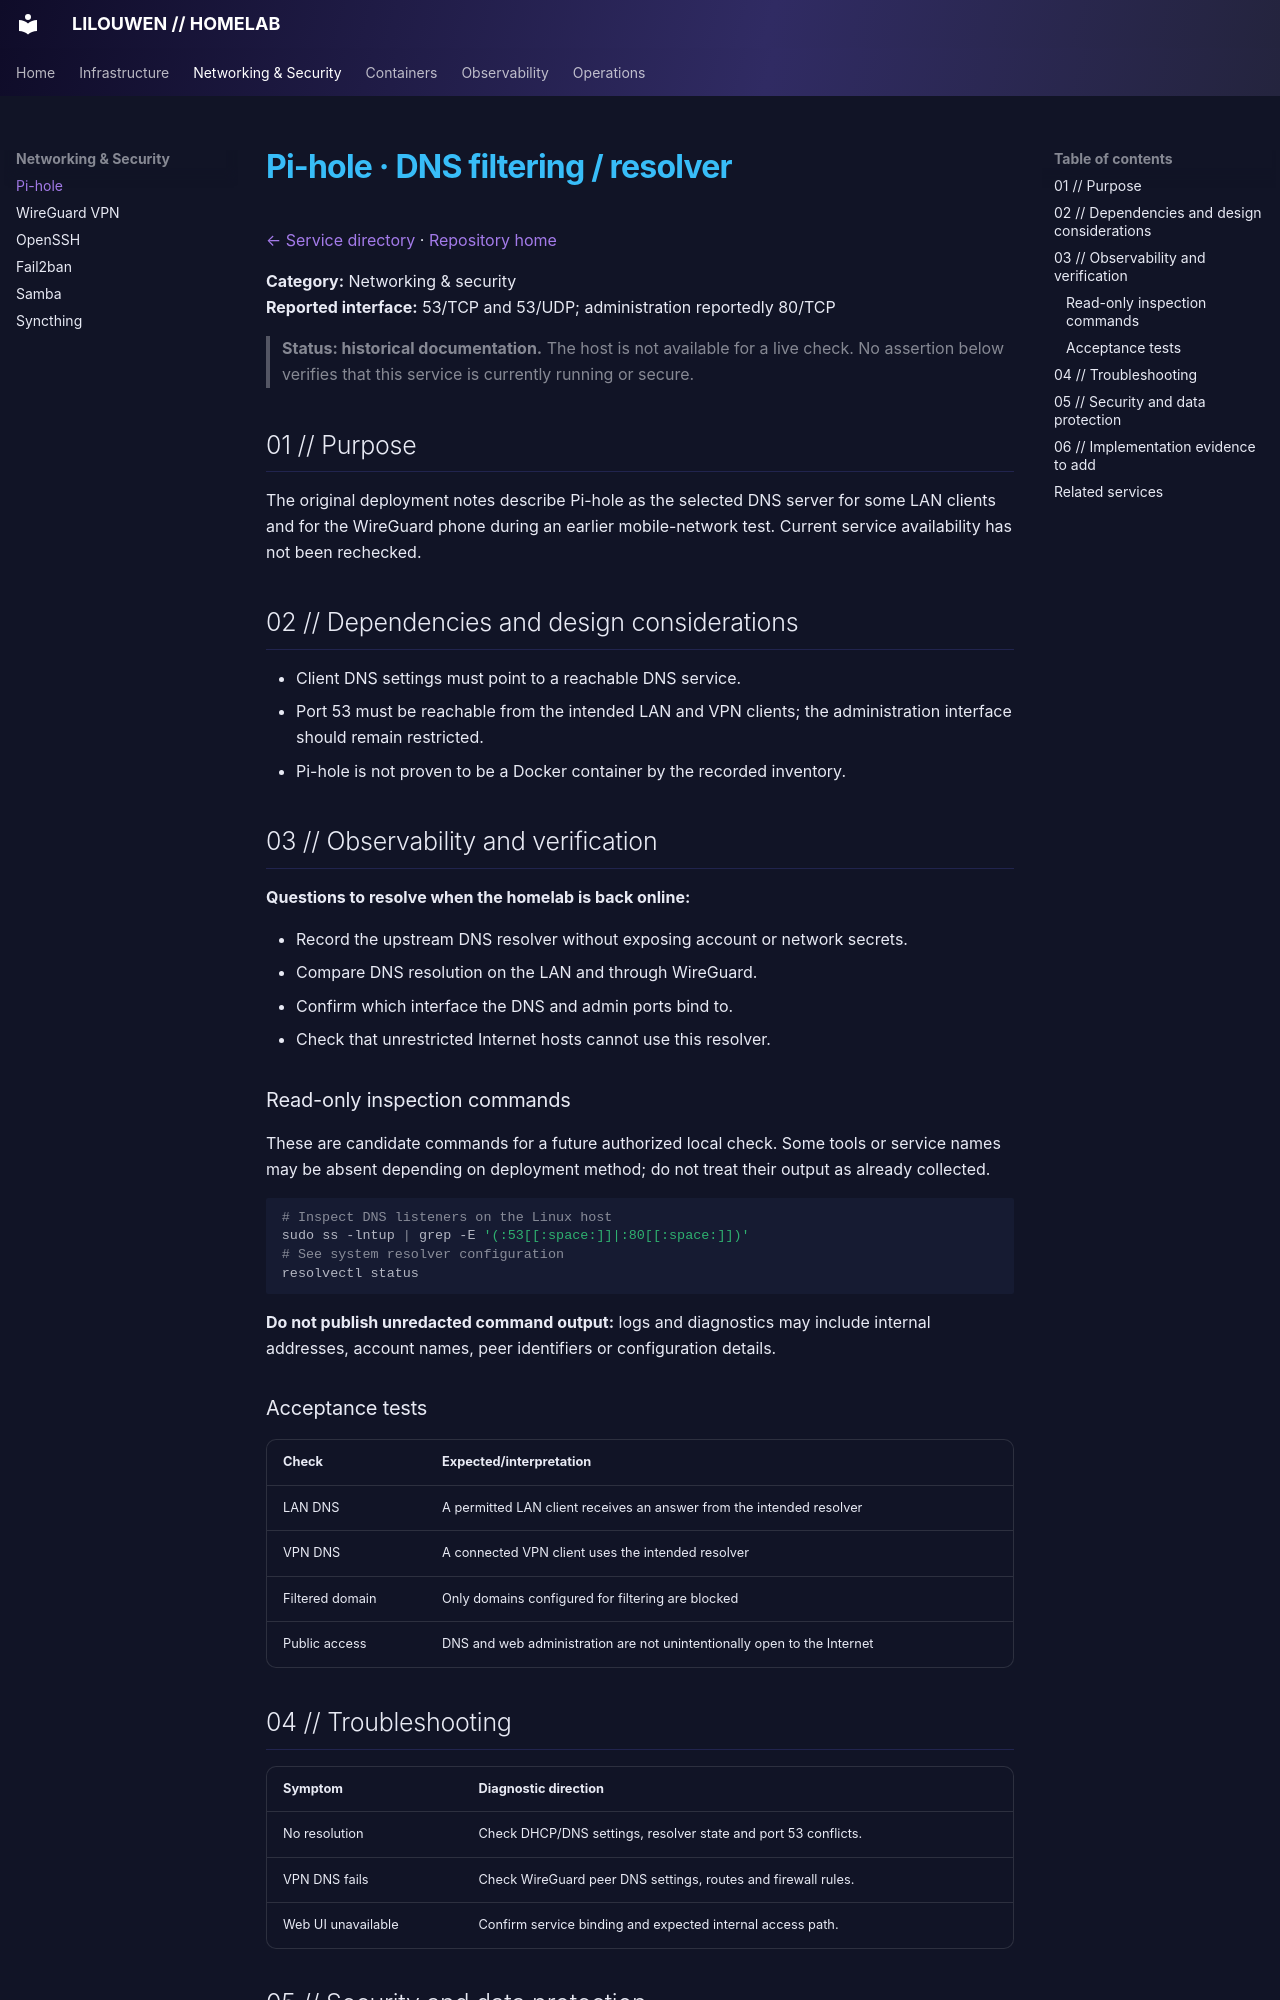

repository: lilouwen/homelab · page: services/pi-hole/index.html · generator: mkdocs

# Pi-hole · DNS filtering / resolver

[← Service directory](README.md) · [Repository home](../../README.md)

**Category:** Networking & security  
**Reported interface:** 53/TCP and 53/UDP; administration reportedly 80/TCP

> **Status: historical documentation.** The host is not available for a live check. No assertion below verifies that this service is currently running or secure.

## 01 // Purpose

The original deployment notes describe Pi-hole as the selected DNS server for some LAN clients and for the WireGuard phone during an earlier mobile-network test. Current service availability has not been rechecked.

## 02 // Dependencies and design considerations

- Client DNS settings must point to a reachable DNS service.
- Port 53 must be reachable from the intended LAN and VPN clients; the administration interface should remain restricted.
- Pi-hole is not proven to be a Docker container by the recorded inventory.

## 03 // Observability and verification

**Questions to resolve when the homelab is back online:**

- Record the upstream DNS resolver without exposing account or network secrets.
- Compare DNS resolution on the LAN and through WireGuard.
- Confirm which interface the DNS and admin ports bind to.
- Check that unrestricted Internet hosts cannot use this resolver.

### Read-only inspection commands

These are candidate commands for a future authorized local check. Some tools or service names may be absent depending on deployment method; do not treat their output as already collected.

```bash
# Inspect DNS listeners on the Linux host
sudo ss -lntup | grep -E '(:53[[:space:]]|:80[[:space:]])'
# See system resolver configuration
resolvectl status
```

**Do not publish unredacted command output:** logs and diagnostics may include internal addresses, account names, peer identifiers or configuration details.

### Acceptance tests

| Check | Expected/interpretation |
|---|---|
| LAN DNS | A permitted LAN client receives an answer from the intended resolver |
| VPN DNS | A connected VPN client uses the intended resolver |
| Filtered domain | Only domains configured for filtering are blocked |
| Public access | DNS and web administration are not unintentionally open to the Internet |
